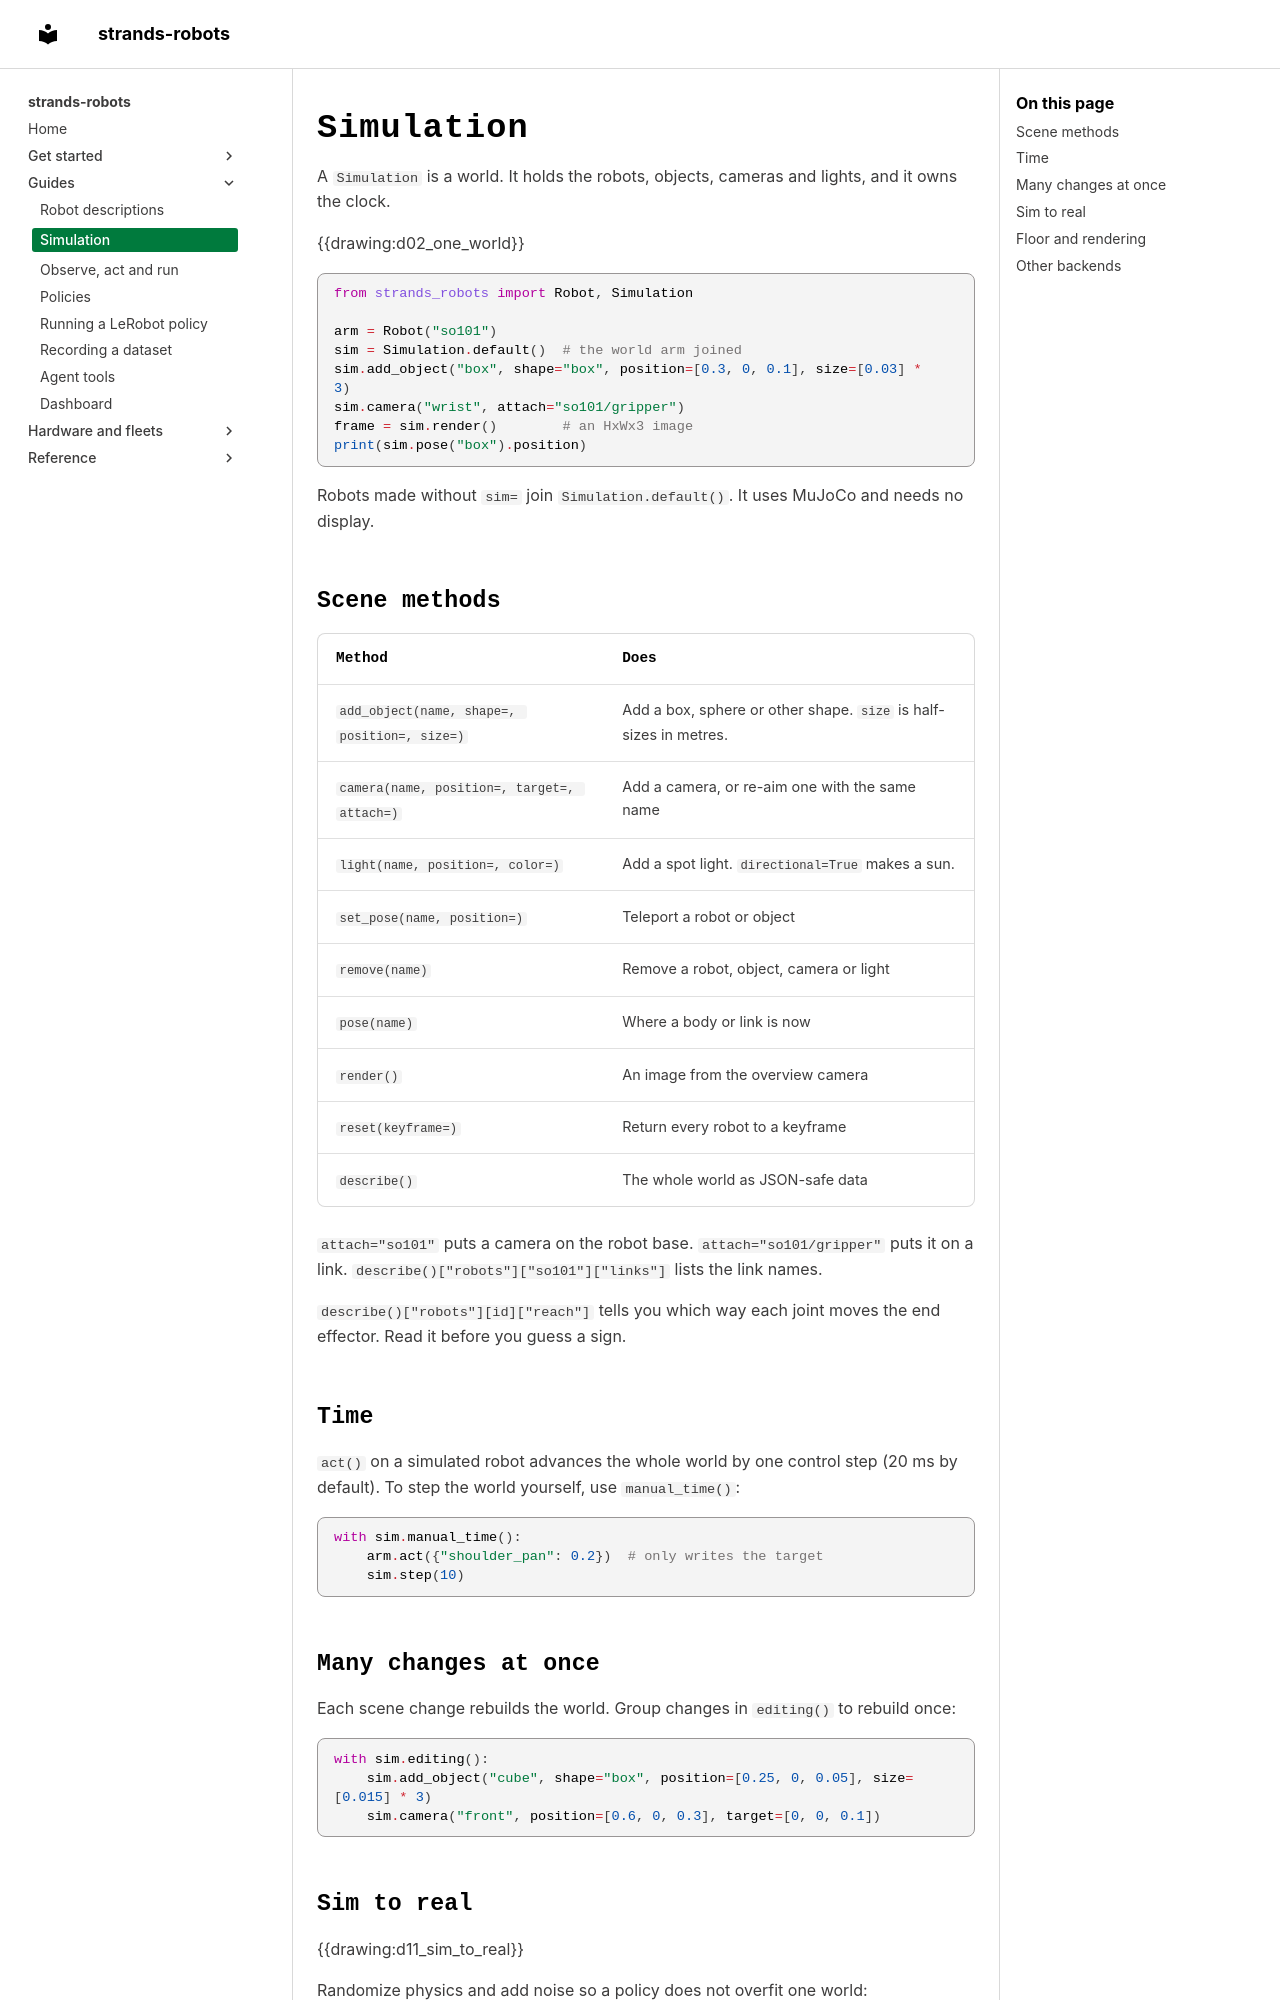

repository: strands-labs/robots · page: simulation/index.html · generator: mkdocs

---
description: A Simulation holds the scene, the robots in it and the clock. MuJoCo by default, Isaac Sim and Newton on a GPU.
---

# Simulation

A `Simulation` is a world. It holds the robots, objects, cameras and lights, and it owns the clock.

{{drawing:d02_one_world}}

```python
from strands_robots import Robot, Simulation

arm = Robot("so101")
sim = Simulation.default()  # the world arm joined
sim.add_object("box", shape="box", position=[0.3, 0, 0.1], size=[0.03] * 3)
sim.camera("wrist", attach="so101/gripper")
frame = sim.render()        # an HxWx3 image
print(sim.pose("box").position)
```

Robots made without `sim=` join `Simulation.default()`. It uses MuJoCo and needs no display.

## Scene methods

| Method | Does |
|---|---|
| `add_object(name, shape=, position=, size=)` | Add a box, sphere or other shape. `size` is half-sizes in metres. |
| `camera(name, position=, target=, attach=)` | Add a camera, or re-aim one with the same name |
| `light(name, position=, color=)` | Add a spot light. `directional=True` makes a sun. |
| `set_pose(name, position=)` | Teleport a robot or object |
| `remove(name)` | Remove a robot, object, camera or light |
| `pose(name)` | Where a body or link is now |
| `render()` | An image from the overview camera |
| `reset(keyframe=)` | Return every robot to a keyframe |
| `describe()` | The whole world as JSON-safe data |

`attach="so101"` puts a camera on the robot base. `attach="so101/gripper"` puts it on a link.
`describe()["robots"]["so101"]["links"]` lists the link names.

`describe()["robots"][id]["reach"]` tells you which way each joint moves the end effector. Read it before you
guess a sign.

## Time

`act()` on a simulated robot advances the whole world by one control step (20 ms by default). To step the world
yourself, use `manual_time()`:

```python
with sim.manual_time():
    arm.act({"shoulder_pan": 0.2})  # only writes the target
    sim.step(10)
```

## Many changes at once

Each scene change rebuilds the world. Group changes in `editing()` to rebuild once:

```python
with sim.editing():
    sim.add_object("cube", shape="box", position=[0.25, 0, 0.05], size=[0.015] * 3)
    sim.camera("front", position=[0.6, 0, 0.3], target=[0, 0, 0.1])
```
